Run: headless pygame with SDL's dummy video driver; simulated clock (each Clock.tick advances the game by its frame time, no real sleeping); random seed 0; keys injected as events and as key.get_pressed() state; no mouse input.
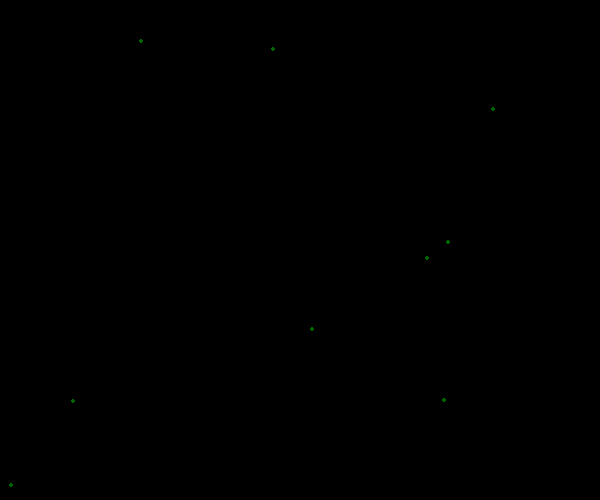
Frame 1 of 4 · flips 1–60 · no input
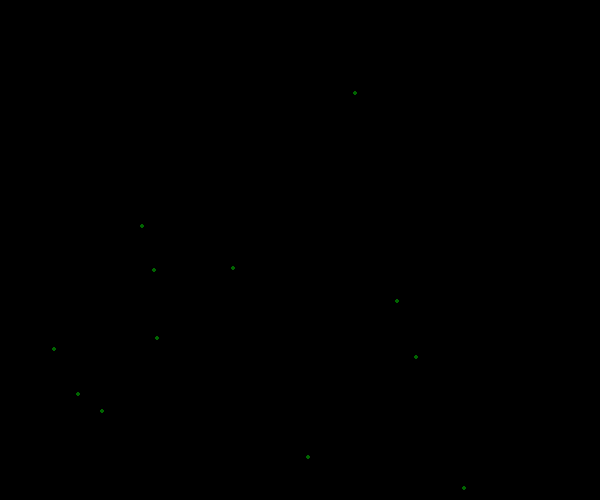
Frame 2 of 4 · flips 61–180 · tapped SPACE, RETURN · held RIGHT (→), D
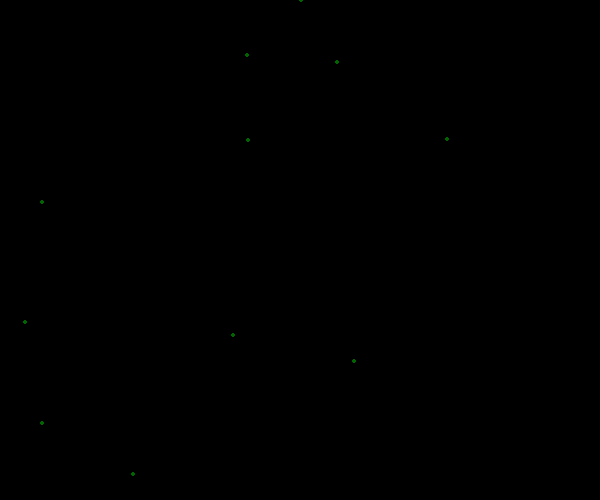
Frame 3 of 4 · flips 181–300 · held DOWN (↓), S
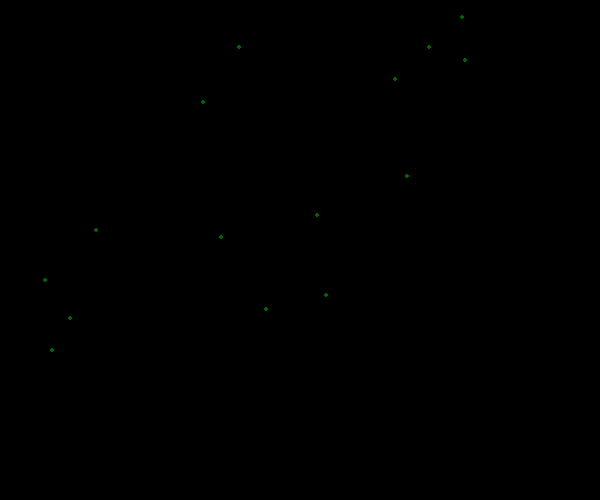
Frame 4 of 4 · flips 301–420 · held LEFT (←), A, UP (↑), W

The pygame program that drew these frames:

import pygame
import random

pygame.init()

h, w = 600, 500
screen = pygame.display.set_mode((h, w))
bg = (0, 0, 0)

def draw(screen, x, y):
    stars_color = (0, 100, 0)
    pygame.draw.circle(screen, stars_color, (x, y), 2)
def main():
    run = True
    while run:
        for event in pygame.event.get():
            if event.type == pygame.QUIT:
                run = False
        screen.fill(bg)
        random_number = random.randint(10, 20)
        for _ in range(random_number):
            x = random.randint(0, w)
            y = random.randint(0, h)
            draw(screen, x, y)
        pygame.display.flip()
        pygame.time.delay(500)
    pygame.quit()

if __name__ == "__main__":
    main()
